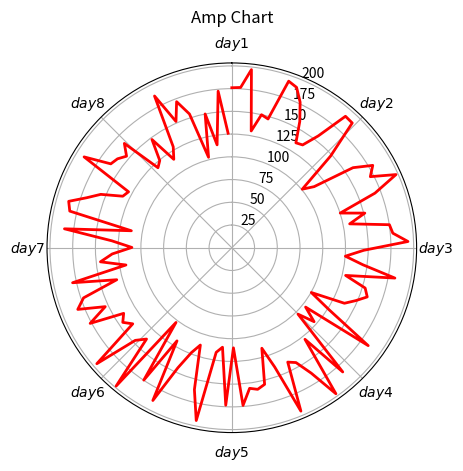

This chart was generated by the following Python code:
import numpy as np
import matplotlib.pyplot as plt
import matplotlib.animation as animation

# data_theta = range(10,171,10)

n = 115
a = 0
data = np.random.uniform(100.0, 200.0, n)
angle = np.arange(0, n, 1)
theta = np.pi * np.deg2rad(angle)

show_theta = np.array([])
show_data = np.array([])

fig = plt.figure()
ax = fig.add_subplot(111, polar=True)
ax.set_theta_offset(np.pi / 2)
ax.set_theta_direction(-1)
ax.set_rmax(200)
ax.set_xticklabels([
    r'$day 1$',
    r'$day 2$',
    r'$day 3$',
    r'$day 4$',
    r'$day 5$',
    r'$day 6$',
    r'$day 7$',
    r'$day 8$',
    ])
ax.grid(True)
ax.set_title("Amp Chart", va='bottom')
ax.plot(theta, data, color='r', linewidth=2)

def animate(i):
    global a
    global theta
    global data
    global show_data
    global show_theta
    ax.clear()
    # ax.plot(xs, ys)
    ax.set_theta_offset(np.pi / 2)
    ax.set_theta_direction(-1)
    ax.set_rmax(200)
    ax.set_xticklabels([
        r'$day 1$',
        r'$day 2$',
        r'$day 3$',
        r'$day 4$',
        r'$day 5$',
        r'$day 6$',
        r'$day 7$',
        r'$day 8$',
        ])
    ax.grid(True)
    ax.set_title("Amp Chart", va='bottom')

    ax.plot(theta[:a], data[:a], color='r', linewidth=2)
    a = a + 1

ani = animation.FuncAnimation(fig, animate, interval=1000)
plt.show()